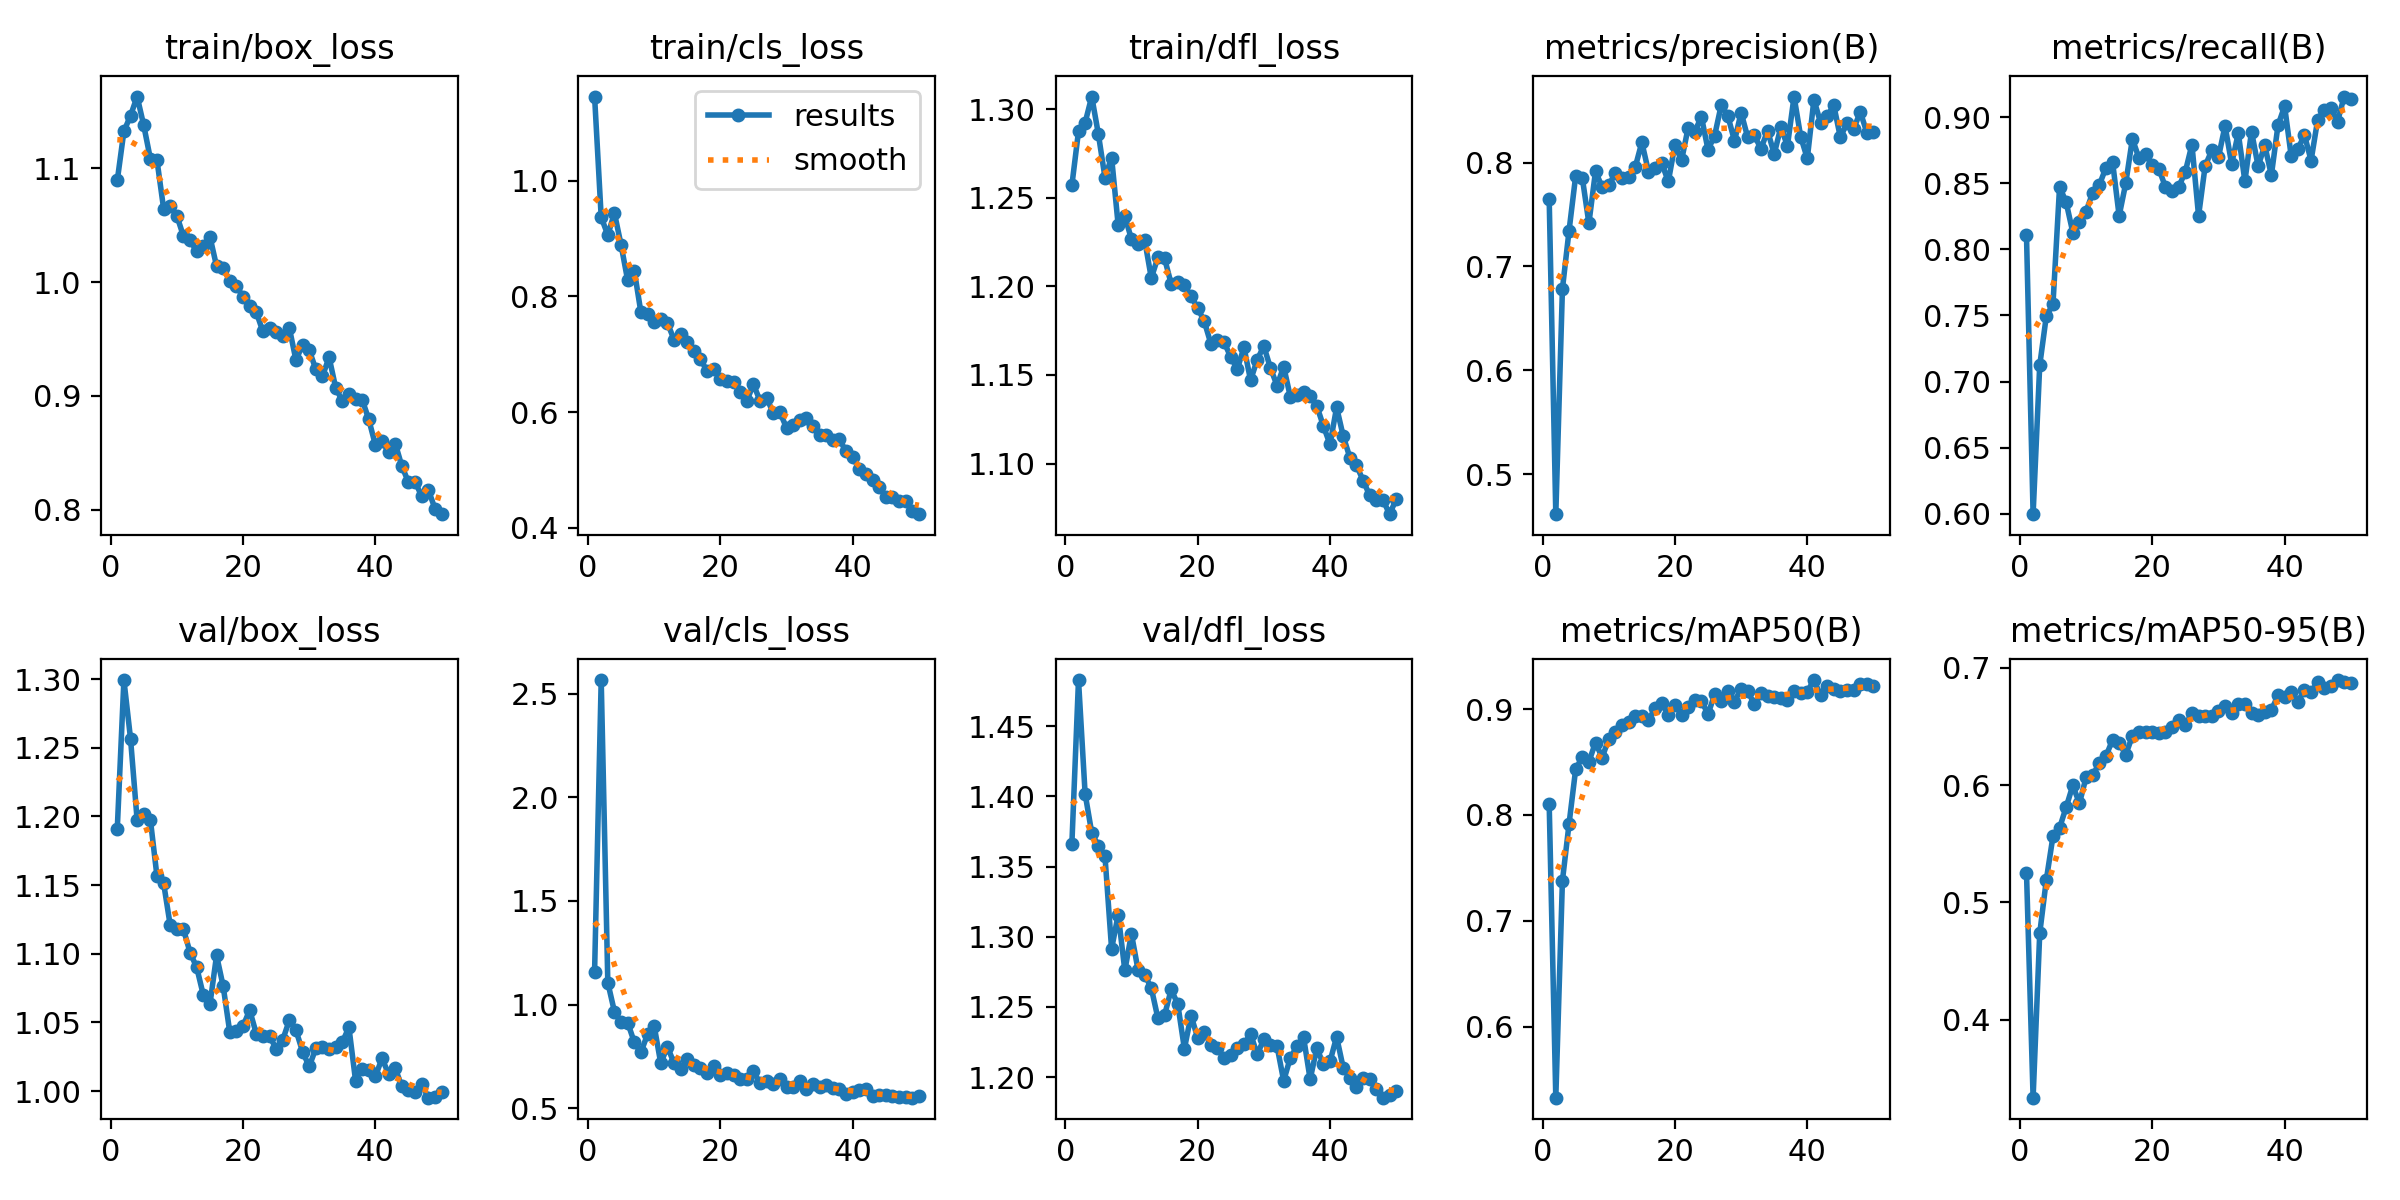

Data behind this chart, as committed beside it:
epoch, time, train/box_loss, train/cls_loss, train/dfl_loss, metrics/precision(B), metrics/recall(B), metrics/mAP50(B), metrics/mAP50-95(B), val/box_loss, val/cls_loss, val/dfl_loss, lr/pg0, lr/pg1, lr/pg2
1, 30.11, 1.089, 1.146, 1.257, 0.7651, 0.8107, 0.8105, 0.5254, 1.191, 1.158, 1.366, 0.0006587, 0.0006587, 0.0006587
2, 58.72, 1.133, 0.9369, 1.287, 0.4617, 0.5997, 0.5331, 0.3334, 1.299, 2.566, 1.483, 0.001299, 0.001299, 0.001299
3, 80.37, 1.146, 0.9062, 1.292, 0.6784, 0.7123, 0.738, 0.4735, 1.257, 1.106, 1.402, 0.001913, 0.001913, 0.001913
4, 99.7, 1.163, 0.9441, 1.307, 0.7343, 0.7496, 0.7915, 0.5193, 1.197, 0.9655, 1.374, 0.001881, 0.001881, 0.001881
5, 127.5, 1.138, 0.8892, 1.286, 0.7869, 0.7584, 0.8431, 0.5562, 1.202, 0.9136, 1.365, 0.001842, 0.001842, 0.001842
6, 155.5, 1.108, 0.8278, 1.261, 0.7855, 0.8474, 0.8546, 0.5635, 1.198, 0.9127, 1.357, 0.001802, 0.001802, 0.001802
7, 183.7, 1.107, 0.8446, 1.273, 0.7416, 0.8355, 0.8503, 0.5813, 1.156, 0.8179, 1.291, 0.001762, 0.001762, 0.001762
8, 211.5, 1.065, 0.7724, 1.234, 0.7916, 0.8127, 0.8684, 0.5997, 1.151, 0.7698, 1.316, 0.001723, 0.001723, 0.001723
9, 239.6, 1.067, 0.7697, 1.24, 0.7763, 0.821, 0.8542, 0.5845, 1.121, 0.8561, 1.276, 0.001683, 0.001683, 0.001683
10, 267.4, 1.058, 0.7563, 1.227, 0.7785, 0.8286, 0.8719, 0.6065, 1.118, 0.8972, 1.302, 0.001644, 0.001644, 0.001644
11, 295.5, 1.04, 0.7605, 1.224, 0.7894, 0.8428, 0.8787, 0.6083, 1.118, 0.7162, 1.276, 0.001604, 0.001604, 0.001604
12, 323.6, 1.037, 0.7542, 1.226, 0.785, 0.8486, 0.8852, 0.6189, 1.101, 0.7964, 1.273, 0.001564, 0.001564, 0.001564
13, 342.7, 1.027, 0.7255, 1.205, 0.7862, 0.8617, 0.8876, 0.6246, 1.09, 0.7176, 1.263, 0.001525, 0.001525, 0.001525
14, 363.3, 1.032, 0.7343, 1.216, 0.7955, 0.8664, 0.8936, 0.6386, 1.07, 0.687, 1.242, 0.001485, 0.001485, 0.001485
15, 390.9, 1.04, 0.721, 1.216, 0.8194, 0.8253, 0.8932, 0.6358, 1.063, 0.7371, 1.244, 0.001446, 0.001446, 0.001446
16, 418.6, 1.014, 0.7057, 1.201, 0.7913, 0.85, 0.8895, 0.6261, 1.099, 0.7094, 1.262, 0.001406, 0.001406, 0.001406
17, 446.1, 1.012, 0.6919, 1.202, 0.7947, 0.8835, 0.9006, 0.6418, 1.076, 0.6938, 1.252, 0.001366, 0.001366, 0.001366
18, 473.5, 1.001, 0.6706, 1.201, 0.7995, 0.869, 0.906, 0.6457, 1.043, 0.6677, 1.22, 0.001327, 0.001327, 0.001327
19, 501.2, 0.9966, 0.6741, 1.194, 0.7817, 0.8719, 0.8941, 0.6451, 1.044, 0.7052, 1.244, 0.001287, 0.001287, 0.001287
20, 528.5, 0.987, 0.6579, 1.188, 0.8169, 0.8637, 0.9042, 0.6455, 1.047, 0.6595, 1.228, 0.001248, 0.001248, 0.001248
21, 556, 0.9791, 0.6533, 1.18, 0.802, 0.8609, 0.8946, 0.6442, 1.059, 0.6706, 1.232, 0.001208, 0.001208, 0.001208
22, 583.5, 0.9736, 0.652, 1.168, 0.8336, 0.8472, 0.9023, 0.6453, 1.042, 0.6588, 1.223, 0.001168, 0.001168, 0.001168
23, 601, 0.9566, 0.6343, 1.17, 0.8298, 0.8445, 0.9085, 0.6495, 1.04, 0.6419, 1.221, 0.001129, 0.001129, 0.001129
24, 622.7, 0.9598, 0.6196, 1.168, 0.8441, 0.8472, 0.9077, 0.6556, 1.04, 0.6409, 1.214, 0.001089, 0.001089, 0.001089
25, 650.5, 0.9563, 0.6478, 1.16, 0.8123, 0.8588, 0.8953, 0.6512, 1.031, 0.6787, 1.216, 0.00105, 0.00105, 0.00105
26, 677.7, 0.9526, 0.6198, 1.153, 0.8259, 0.8792, 0.9138, 0.6618, 1.037, 0.6192, 1.221, 0.00101, 0.00101, 0.00101
27, 705.3, 0.9595, 0.625, 1.166, 0.8554, 0.8253, 0.9076, 0.6591, 1.052, 0.6331, 1.223, 0.0009704, 0.0009704, 0.0009704
28, 732.7, 0.9313, 0.5978, 1.147, 0.8447, 0.8632, 0.9174, 0.6588, 1.044, 0.6175, 1.231, 0.0009308, 0.0009308, 0.0009308
29, 760.7, 0.9451, 0.5996, 1.159, 0.8207, 0.8748, 0.9069, 0.6593, 1.029, 0.6384, 1.216, 0.0008912, 0.0008912, 0.0008912
30, 788.9, 0.9403, 0.573, 1.166, 0.8481, 0.8695, 0.9193, 0.6631, 1.018, 0.602, 1.227, 0.0008516, 0.0008516, 0.0008516
31, 816.3, 0.9232, 0.578, 1.154, 0.8241, 0.8934, 0.9167, 0.6677, 1.031, 0.5995, 1.223, 0.000812, 0.000812, 0.000812
32, 845.3, 0.9171, 0.5858, 1.144, 0.8262, 0.8646, 0.9047, 0.6616, 1.032, 0.6321, 1.222, 0.0007724, 0.0007724, 0.0007724
33, 861.9, 0.934, 0.5905, 1.155, 0.8132, 0.8879, 0.9151, 0.6695, 1.031, 0.5929, 1.197, 0.0007328, 0.0007328, 0.0007328
34, 885, 0.907, 0.5755, 1.138, 0.8306, 0.8515, 0.9124, 0.6693, 1.032, 0.6159, 1.214, 0.0006932, 0.0006932, 0.0006932
35, 913.5, 0.8955, 0.5611, 1.138, 0.8082, 0.8891, 0.9115, 0.6611, 1.036, 0.6001, 1.222, 0.0006536, 0.0006536, 0.0006536
36, 940.9, 0.9017, 0.561, 1.14, 0.834, 0.8629, 0.9108, 0.6598, 1.046, 0.6113, 1.229, 0.000614, 0.000614, 0.000614
37, 968.4, 0.8971, 0.5523, 1.138, 0.8161, 0.8787, 0.9082, 0.6621, 1.008, 0.5987, 1.199, 0.0005744, 0.0005744, 0.0005744
38, 995.9, 0.8968, 0.5528, 1.133, 0.8635, 0.8561, 0.9174, 0.664, 1.016, 0.5924, 1.221, 0.0005348, 0.0005348, 0.0005348
39, 1023, 0.8792, 0.532, 1.121, 0.8249, 0.8937, 0.9155, 0.6764, 1.015, 0.5704, 1.209, 0.0004952, 0.0004952, 0.0004952
40, 1050, 0.8567, 0.5217, 1.111, 0.8039, 0.9083, 0.9165, 0.675, 1.011, 0.577, 1.211, 0.0004556, 0.0004556, 0.0004556
41, 1078, 0.8603, 0.5021, 1.132, 0.8605, 0.8704, 0.9274, 0.6797, 1.024, 0.5855, 1.229, 0.000416, 0.000416, 0.000416
42, 1106, 0.8504, 0.4925, 1.115, 0.8384, 0.8758, 0.913, 0.6709, 1.012, 0.5939, 1.207, 0.0003764, 0.0003764, 0.0003764
43, 1121, 0.8581, 0.483, 1.103, 0.8445, 0.8865, 0.9217, 0.6813, 1.017, 0.5586, 1.2, 0.0003368, 0.0003368, 0.0003368
44, 1146, 0.8381, 0.4707, 1.099, 0.855, 0.8672, 0.9189, 0.6793, 1.003, 0.5648, 1.193, 0.0002972, 0.0002972, 0.0002972
45, 1174, 0.824, 0.4533, 1.09, 0.8241, 0.8981, 0.917, 0.6878, 1.001, 0.5625, 1.199, 0.0002576, 0.0002576, 0.0002576
46, 1202, 0.8244, 0.4541, 1.082, 0.8383, 0.9054, 0.9177, 0.6831, 0.9995, 0.5597, 1.199, 0.000218, 0.000218, 0.000218
47, 1230, 0.8117, 0.4471, 1.08, 0.8318, 0.9069, 0.9179, 0.6848, 1.005, 0.5527, 1.192, 0.0001784, 0.0001784, 0.0001784
48, 1257, 0.8175, 0.446, 1.08, 0.8489, 0.8966, 0.9236, 0.6896, 0.9952, 0.5543, 1.185, 0.0001388, 0.0001388, 0.0001388
49, 1284, 0.8007, 0.4284, 1.071, 0.8287, 0.9156, 0.9232, 0.6878, 0.9956, 0.5503, 1.187, 9.92e-05, 9.92e-05, 9.92e-05
50, 1311, 0.796, 0.4235, 1.08, 0.8296, 0.914, 0.9213, 0.6875, 0.9996, 0.558, 1.19, 5.96e-05, 5.96e-05, 5.96e-05
